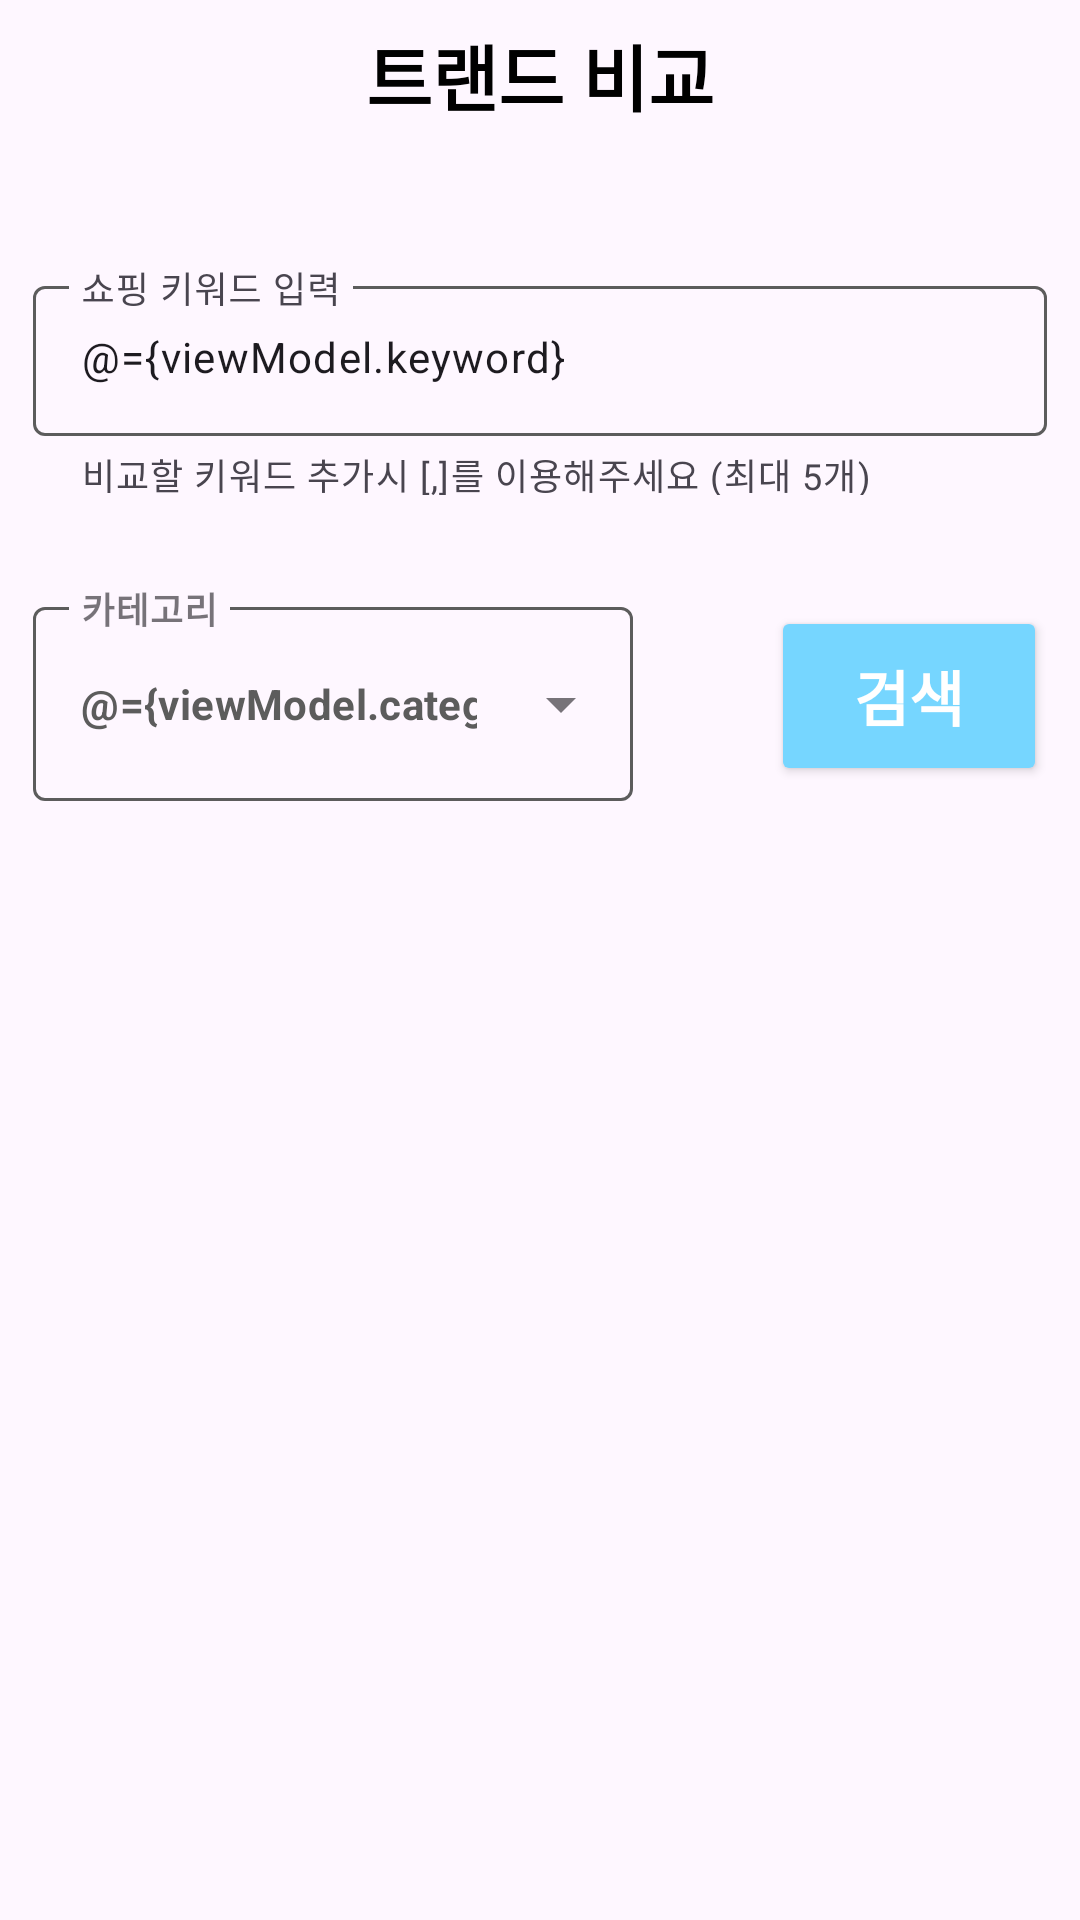

Produce the Android XML layout that renders to this screen, including the resource entries it uses.
<!-- AndroidManifest.xml: application theme Theme.Sellerlounge -->
<!-- res/layout/fragment_trend_comparison.xml -->
<?xml version="1.0" encoding="utf-8"?>
<layout xmlns:android="http://schemas.android.com/apk/res/android"
    xmlns:app="http://schemas.android.com/apk/res-auto">

    <data>

        <variable
            name="viewModel"
            type="com.wasingun.seller_lounge.ui.trendcomparison.TrendComparisonViewModel" />

    </data>

    <androidx.constraintlayout.widget.ConstraintLayout
        android:layout_width="match_parent"
        android:layout_height="match_parent">

        <TextView
            android:id="@+id/tv_title"
            style="@style/TextHeadLine"
            android:layout_width="0dp"
            android:layout_height="50dp"
            android:text="@string/comparison_trend"
            app:layout_constraintEnd_toEndOf="parent"
            app:layout_constraintStart_toStartOf="parent"
            app:layout_constraintTop_toTopOf="parent" />

        <com.google.android.material.textfield.TextInputLayout
            android:id="@+id/til_search_keyword"
            android:layout_width="0dp"
            android:layout_height="75dp"
            android:layout_marginStart="11dp"
            android:layout_marginTop="40dp"
            android:layout_marginEnd="11dp"
            android:hint="@string/enter_shopping_keyword"
            app:boxStrokeColor="@color/selector_dropdown_stroke_color"
            app:errorIconDrawable="@null"
            app:helperText="@string/search_helper_text"
            app:hintTextColor="@color/deep_grey"
            app:layout_constraintEnd_toEndOf="parent"
            app:layout_constraintStart_toStartOf="parent"
            app:layout_constraintTop_toBottomOf="@id/tv_title">

            <com.google.android.material.textfield.TextInputEditText
                android:id="@+id/tie_search_keyword"
                android:layout_width="match_parent"
                android:layout_height="50dp"
                android:imeOptions="actionDone"
                android:lines="1"
                android:singleLine="true"
                android:text="@={viewModel.keyword}"
                android:textSize="14sp" />

        </com.google.android.material.textfield.TextInputLayout>

        <com.google.android.material.textfield.TextInputLayout
            android:id="@+id/til_category_selector"
            style="@style/DropdownBoxStyle"
            android:layout_width="0dp"
            android:layout_height="70dp"
            android:layout_marginStart="11dp"
            android:layout_marginTop="32dp"
            android:layout_marginEnd="149dp"
            app:layout_constraintEnd_toEndOf="parent"
            app:layout_constraintStart_toStartOf="parent"
            app:layout_constraintTop_toBottomOf="@id/til_search_keyword">

            <AutoCompleteTextView
                android:id="@+id/actv_category_list"
                android:layout_width="match_parent"
                android:layout_height="match_parent"
                android:clickable="false"
                android:hint="@string/category"
                android:inputType="none"
                android:text="@={viewModel.category}"
                android:textColor="@color/deep_grey"
                android:textSize="14sp"
                android:textStyle="bold" />

        </com.google.android.material.textfield.TextInputLayout>

        <Button
            android:id="@+id/btn_search"
            style="@style/ButtonStyle"
            android:layout_width="92dp"
            android:layout_height="60dp"
            android:layout_marginEnd="11dp"
            android:text="@string/search"
            app:cornerRadius="5dp"
            app:layout_constraintBottom_toBottomOf="@id/til_category_selector"
            app:layout_constraintEnd_toEndOf="parent"
            app:layout_constraintTop_toTopOf="@id/til_category_selector" />

    </androidx.constraintlayout.widget.ConstraintLayout>

</layout>
<!-- resources referenced by this layout -->
<resources>
  <color name="deep_grey">#5C5C5C</color>
  <string name="category">카테고리</string>
  <string name="comparison_trend">트랜드 비교</string>
  <string name="enter_shopping_keyword">쇼핑 키워드 입력</string>
  <string name="search">검색</string>
  <string name="search_helper_text">비교할 키워드 추가시 [,]를 이용해주세요 (최대 5개)</string>
  <style name="ButtonStyle" parent="TextAppearance.AppCompat.Button">
          <item name="backgroundTint">@color/sky_blue</item>
          <item name="android:textSize">20sp</item>
          <item name="android:textColor">@color/white</item>
          <item name="android:textStyle">bold</item>
      </style>
  <style name="DropdownBoxStyle" parent="Widget.MaterialComponents.TextInputLayout.OutlinedBox.ExposedDropdownMenu">
          <item name="boxStrokeColor">@color/selector_dropdown_stroke_color</item>
          <item name="hintTextColor">@color/deep_grey</item>
      </style>
  <style name="TextHeadLine" parent="TextAppearance.Material3.HeadlineSmall">
          <item name="android:textColor">@color/black</item>
          <item name="android:textStyle">bold</item>
          <item name="android:gravity">center</item>
      </style>
  <style name="Theme.Sellerlounge" parent="Base.Theme.Sellerlounge" />
  <color name="sky_blue">#76D6FF</color>
  <color name="white">#FFFFFFFF</color>
  <color name="black">#FF000000</color>
  <style name="Base.Theme.Sellerlounge" parent="Theme.Material3.DayNight.NoActionBar">
          <item name="android:windowLightStatusBar">true</item>
          <item name="android:statusBarColor">@color/sky_blue</item>
      </style>
</resources>
